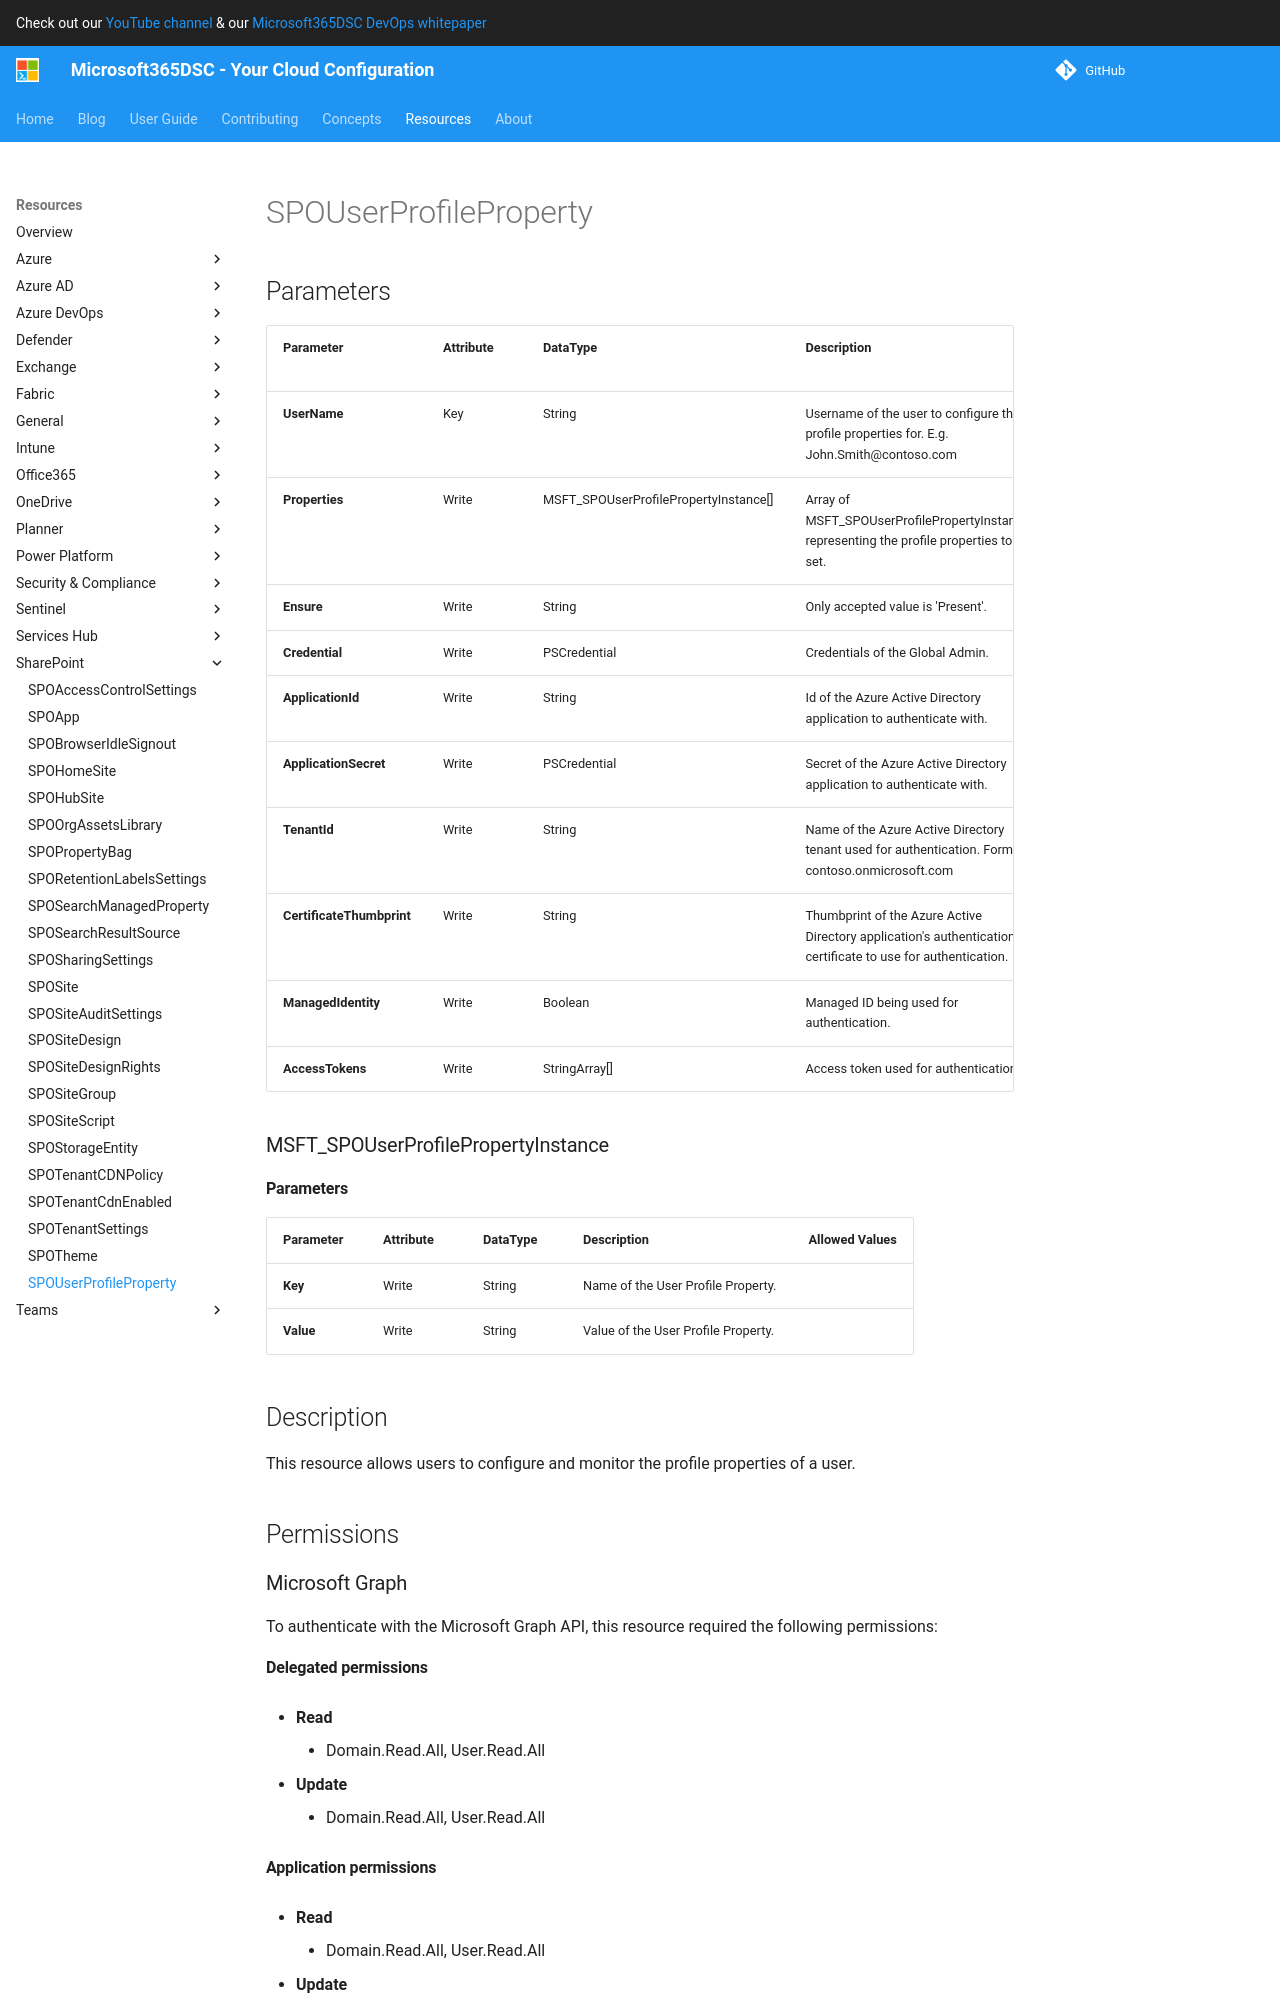

repository: microsoft/Microsoft365DSC · page: resources/sharepoint/SPOUserProfileProperty/index.html · generator: mkdocs

# SPOUserProfileProperty

## Parameters

| Parameter | Attribute | DataType | Description | Allowed Values |
| --- | --- | --- | --- | --- |
| **UserName** | Key | String | Username of the user to configure the profile properties for. E.g. John.Smith@contoso.com | |
| **Properties** | Write | MSFT_SPOUserProfilePropertyInstance[] | Array of MSFT_SPOUserProfilePropertyInstance representing the profile properties to set. | |
| **Ensure** | Write | String | Only accepted value is 'Present'. | `Present` |
| **Credential** | Write | PSCredential | Credentials of the Global Admin. | |
| **ApplicationId** | Write | String | Id of the Azure Active Directory application to authenticate with. | |
| **ApplicationSecret** | Write | PSCredential | Secret of the Azure Active Directory application to authenticate with. | |
| **TenantId** | Write | String | Name of the Azure Active Directory tenant used for authentication. Format contoso.onmicrosoft.com | |
| **CertificateThumbprint** | Write | String | Thumbprint of the Azure Active Directory application's authentication certificate to use for authentication. | |
| **ManagedIdentity** | Write | Boolean | Managed ID being used for authentication. | |
| **AccessTokens** | Write | StringArray[] | Access token used for authentication. | |

### MSFT_SPOUserProfilePropertyInstance

#### Parameters

| Parameter | Attribute | DataType | Description | Allowed Values |
| --- | --- | --- | --- | --- |
| **Key** | Write | String | Name of the User Profile Property. | |
| **Value** | Write | String | Value of the User Profile Property. | |


## Description

This resource allows users to configure and monitor the profile
properties of a user.

## Permissions

### Microsoft Graph

To authenticate with the Microsoft Graph API, this resource required the following permissions:

#### Delegated permissions

- **Read**

    - Domain.Read.All, User.Read.All

- **Update**

    - Domain.Read.All, User.Read.All
